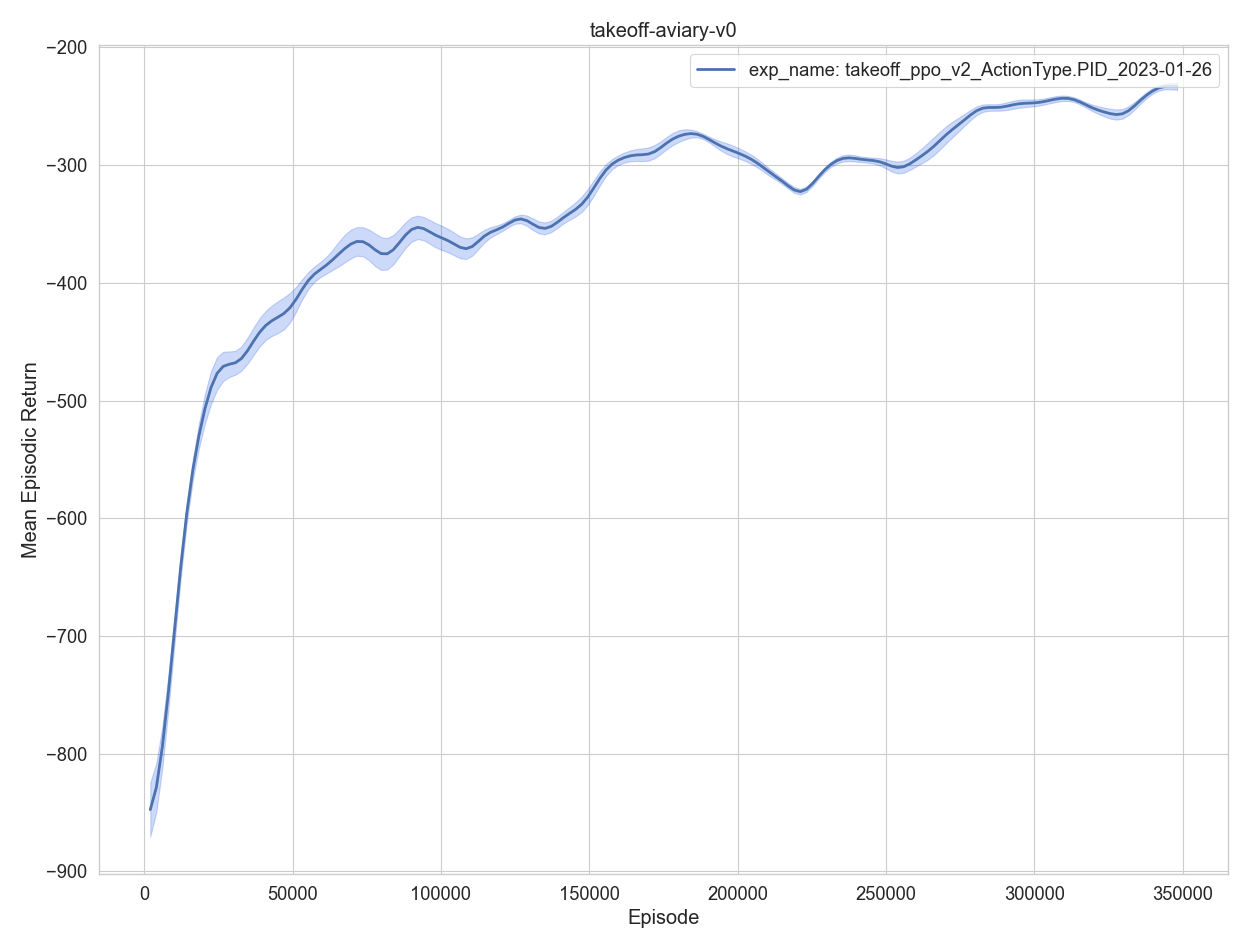

The file beside this chart, header and first rows:
, episodes, training time, eval episodes, experiment, timestep, mean episodic runtime, mean episodic length, mean episodic returns, min episodic returns, max episodic returns, std episodic returns
0, 1, 1.088, 2, exp_name: takeoff_ppo_v2_ActionType.PID_…, 2048, 0.4755, 1024, -938.4, -978.5, -898.2, 40.15
1, 2, 2.172, 2, exp_name: takeoff_ppo_v2_ActionType.PID_…, 4096, 0.4719, 1024, -772.3, -788.1, -756.5, 15.79
2, 3, 3.269, 2, exp_name: takeoff_ppo_v2_ActionType.PID_…, 6144, 0.476, 1024, -884.4, -885.4, -883.4, 1.021
3, 4, 4.366, 2, exp_name: takeoff_ppo_v2_ActionType.PID_…, 8192, 0.479, 1024, -737.2, -762.8, -711.6, 25.59
4, 5, 5.388, 2, exp_name: takeoff_ppo_v2_ActionType.PID_…, 10240, 0.4431, 1024, -707.2, -722.5, -691.9, 15.3
0, 6, 6.472, 2, exp_name: takeoff_ppo_v2_ActionType.PID_…, 12288, 0.4692, 1024, -624.6, -627.5, -621.7, 2.88
1, 7, 7.519, 2, exp_name: takeoff_ppo_v2_ActionType.PID_…, 14336, 0.4527, 1024, -532.3, -538.4, -526.1, 6.178
2, 8, 8.57, 2, exp_name: takeoff_ppo_v2_ActionType.PID_…, 16384, 0.4558, 1024, -555.1, -557, -553.3, 1.861
3, 9, 9.828, 2, exp_name: takeoff_ppo_v2_ActionType.PID_…, 18432, 0.555, 1024, -545.4, -553.9, -537, 8.461
4, 10, 10.85, 2, exp_name: takeoff_ppo_v2_ActionType.PID_…, 20480, 0.4452, 1024, -489.9, -498.8, -481.1, 8.892
0, 11, 11.95, 2, exp_name: takeoff_ppo_v2_ActionType.PID_…, 22528, 0.4735, 1024, -469.4, -502, -436.7, 32.64
1, 12, 13.01, 2, exp_name: takeoff_ppo_v2_ActionType.PID_…, 24576, 0.4585, 1024, -469.5, -487.6, -451.4, 18.1
2, 13, 14.03, 2, exp_name: takeoff_ppo_v2_ActionType.PID_…, 26624, 0.4429, 1024, -445.1, -445.9, -444.4, 0.7684
3, 14, 15.11, 2, exp_name: takeoff_ppo_v2_ActionType.PID_…, 28672, 0.4683, 1024, -459.6, -476.1, -443.1, 16.49
4, 15, 16.13, 2, exp_name: takeoff_ppo_v2_ActionType.PID_…, 30720, 0.4449, 1024, -508, -513.2, -502.8, 5.17
0, 16, 17.19, 2, exp_name: takeoff_ppo_v2_ActionType.PID_…, 32768, 0.455, 1024, -464.2, -466.2, -462.1, 2.054
1, 17, 18.24, 2, exp_name: takeoff_ppo_v2_ActionType.PID_…, 34816, 0.4574, 1024, -457.6, -473.9, -441.4, 16.27
2, 18, 19.28, 2, exp_name: takeoff_ppo_v2_ActionType.PID_…, 36864, 0.4468, 1024, -455.9, -477.4, -434.4, 21.51
3, 19, 20.37, 2, exp_name: takeoff_ppo_v2_ActionType.PID_…, 38912, 0.4733, 1024, -423.3, -424.7, -421.9, 1.41
4, 20, 21.39, 2, exp_name: takeoff_ppo_v2_ActionType.PID_…, 40960, 0.4415, 1024, -425, -442.8, -407.1, 17.87
0, 21, 22.43, 2, exp_name: takeoff_ppo_v2_ActionType.PID_…, 43008, 0.4505, 1024, -457.2, -464.1, -450.2, 6.934
1, 22, 23.5, 2, exp_name: takeoff_ppo_v2_ActionType.PID_…, 45056, 0.4651, 1024, -406.7, -421, -392.5, 14.25
2, 23, 24.52, 2, exp_name: takeoff_ppo_v2_ActionType.PID_…, 47104, 0.4419, 1024, -421.7, -436.8, -406.5, 15.13
3, 24, 25.59, 2, exp_name: takeoff_ppo_v2_ActionType.PID_…, 49152, 0.4627, 1024, -448.9, -479.7, -418, 30.86
4, 25, 26.62, 2, exp_name: takeoff_ppo_v2_ActionType.PID_…, 51200, 0.4453, 1024, -430.2, -430.5, -430, 0.2614
0, 26, 27.65, 2, exp_name: takeoff_ppo_v2_ActionType.PID_…, 53248, 0.4467, 1024, -383.4, -383.6, -383.2, 0.2221
1, 27, 28.73, 2, exp_name: takeoff_ppo_v2_ActionType.PID_…, 55296, 0.4696, 1024, -382.2, -390.7, -373.8, 8.466
2, 28, 29.75, 2, exp_name: takeoff_ppo_v2_ActionType.PID_…, 57344, 0.4455, 1024, -401.4, -414.6, -388.1, 13.26
3, 29, 30.81, 2, exp_name: takeoff_ppo_v2_ActionType.PID_…, 59392, 0.4559, 1024, -377.9, -379.5, -376.4, 1.556
4, 30, 31.86, 2, exp_name: takeoff_ppo_v2_ActionType.PID_…, 61440, 0.4559, 1024, -409.2, -409.3, -409.2, 0.03177
0, 31, 32.9, 2, exp_name: takeoff_ppo_v2_ActionType.PID_…, 63488, 0.4476, 1024, -361, -369.7, -352.3, 8.718
1, 32, 33.98, 2, exp_name: takeoff_ppo_v2_ActionType.PID_…, 65536, 0.4708, 1024, -392.3, -404.7, -379.9, 12.37
2, 33, 35.01, 2, exp_name: takeoff_ppo_v2_ActionType.PID_…, 67584, 0.4475, 1024, -349.3, -361.7, -337, 12.35
3, 34, 36.04, 2, exp_name: takeoff_ppo_v2_ActionType.PID_…, 69632, 0.4422, 1024, -385.5, -413, -358, 27.49
4, 35, 37.12, 2, exp_name: takeoff_ppo_v2_ActionType.PID_…, 71680, 0.467, 1024, -351.4, -351.8, -351.1, 0.3122
0, 36, 38.15, 2, exp_name: takeoff_ppo_v2_ActionType.PID_…, 73728, 0.4455, 1024, -351.3, -357.9, -344.6, 6.626
1, 37, 39.22, 2, exp_name: takeoff_ppo_v2_ActionType.PID_…, 75776, 0.4636, 1024, -362.3, -374.4, -350.2, 12.09
2, 38, 40.25, 2, exp_name: takeoff_ppo_v2_ActionType.PID_…, 77824, 0.4478, 1024, -377.8, -402.9, -352.7, 25.11
3, 39, 41.27, 2, exp_name: takeoff_ppo_v2_ActionType.PID_…, 79872, 0.4422, 1024, -375.2, -386.4, -364, 11.22
4, 40, 42.35, 2, exp_name: takeoff_ppo_v2_ActionType.PID_…, 81920, 0.4707, 1024, -405.3, -421.6, -389, 16.3
0, 41, 43.45, 2, exp_name: takeoff_ppo_v2_ActionType.PID_…, 83968, 0.4776, 1024, -370.7, -380.7, -360.7, 9.996
1, 42, 44.5, 2, exp_name: takeoff_ppo_v2_ActionType.PID_…, 86016, 0.454, 1024, -365.4, -374.8, -356, 9.36
2, 43, 45.55, 2, exp_name: takeoff_ppo_v2_ActionType.PID_…, 88064, 0.4573, 1024, -350.8, -361.3, -340.3, 10.51
3, 44, 46.58, 2, exp_name: takeoff_ppo_v2_ActionType.PID_…, 90112, 0.444, 1024, -356.8, -372.7, -340.9, 15.87
4, 45, 47.66, 2, exp_name: takeoff_ppo_v2_ActionType.PID_…, 92160, 0.4675, 1024, -333.7, -340, -327.5, 6.251
0, 46, 48.7, 2, exp_name: takeoff_ppo_v2_ActionType.PID_…, 94208, 0.4507, 1024, -347.2, -352.7, -341.8, 5.461
1, 47, 49.74, 2, exp_name: takeoff_ppo_v2_ActionType.PID_…, 96256, 0.4451, 1024, -360.9, -372.2, -349.5, 11.35
2, 48, 50.8, 2, exp_name: takeoff_ppo_v2_ActionType.PID_…, 98304, 0.4662, 1024, -372.5, -385.7, -359.4, 13.15
3, 49, 51.83, 2, exp_name: takeoff_ppo_v2_ActionType.PID_…, 100352, 0.4429, 1024, -362.4, -373.3, -351.5, 10.91
4, 50, 52.89, 2, exp_name: takeoff_ppo_v2_ActionType.PID_…, 102400, 0.4579, 1024, -355.2, -368.3, -342.1, 13.11
0, 51, 53.94, 2, exp_name: takeoff_ppo_v2_ActionType.PID_…, 104448, 0.4533, 1024, -357, -358.3, -355.8, 1.266
1, 52, 54.96, 2, exp_name: takeoff_ppo_v2_ActionType.PID_…, 106496, 0.4462, 1024, -374.6, -389.2, -360.1, 14.55
2, 53, 56.04, 2, exp_name: takeoff_ppo_v2_ActionType.PID_…, 108544, 0.4691, 1024, -383.3, -391.2, -375.3, 7.919
3, 54, 57.06, 2, exp_name: takeoff_ppo_v2_ActionType.PID_…, 110592, 0.4414, 1024, -396.3, -410.5, -382.1, 14.22
4, 55, 58.12, 2, exp_name: takeoff_ppo_v2_ActionType.PID_…, 112640, 0.4557, 1024, -355.2, -356.2, -354.2, 0.9836
0, 56, 59.18, 2, exp_name: takeoff_ppo_v2_ActionType.PID_…, 114688, 0.4575, 1024, -339.5, -345.2, -333.8, 5.678
1, 57, 60.21, 2, exp_name: takeoff_ppo_v2_ActionType.PID_…, 116736, 0.4442, 1024, -348, -352.1, -343.9, 4.117
2, 58, 61.29, 2, exp_name: takeoff_ppo_v2_ActionType.PID_…, 118784, 0.4689, 1024, -379.3, -383.2, -375.4, 3.879
3, 59, 62.31, 2, exp_name: takeoff_ppo_v2_ActionType.PID_…, 120832, 0.4464, 1024, -344.7, -345.2, -344.2, 0.4789
4, 60, 63.34, 2, exp_name: takeoff_ppo_v2_ActionType.PID_…, 122880, 0.443, 1024, -356.4, -362.7, -350.1, 6.288
... 110 more rows
